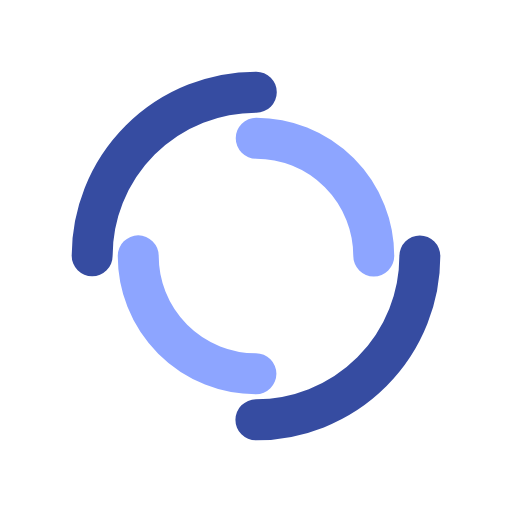
t = 0.00 s
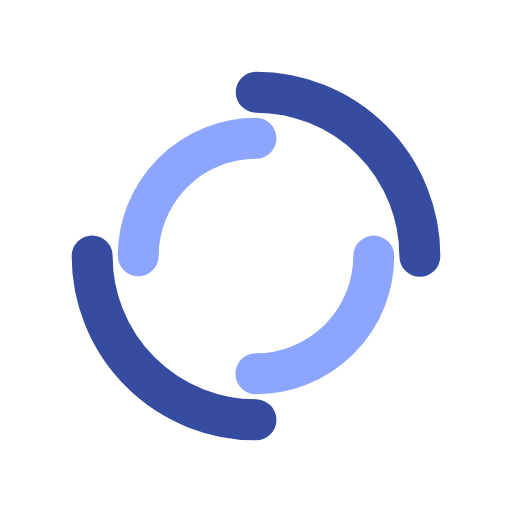
t = 0.25 s
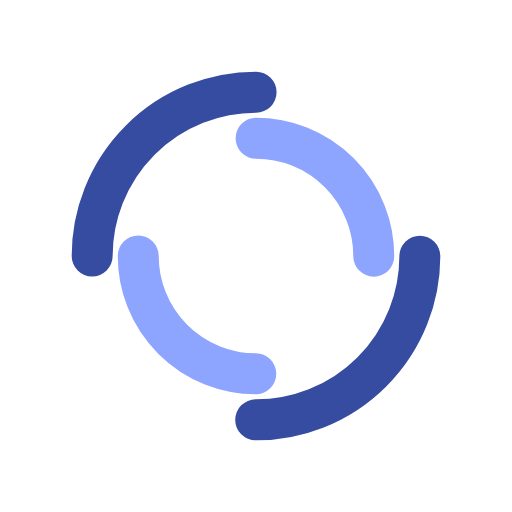
t = 0.50 s
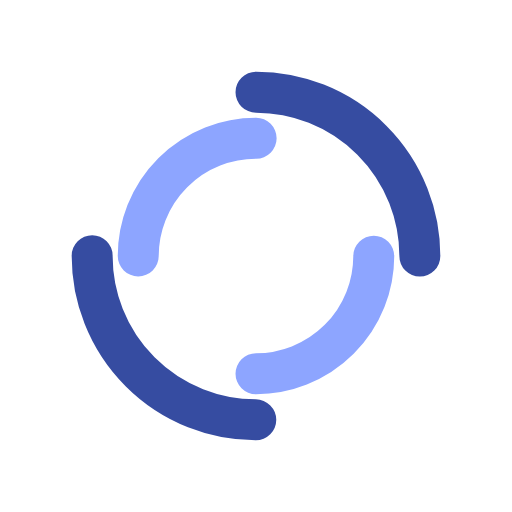
t = 0.75 s

The animated SVG that drew these frames (rendered in a browser with its animation timeline set to each time). Animation: 2 SMIL elements (animateTransform=2); one cycle of 1.00 s, repeats indefinitely.

<?xml version="1.0" encoding="utf-8"?>
<svg xmlns="http://www.w3.org/2000/svg" xmlns:xlink="http://www.w3.org/1999/xlink" style="margin: auto; background: rgb(255, 255, 255); display: block; shape-rendering: auto;" width="200px" height="200px" viewBox="0 0 100 100" preserveAspectRatio="xMidYMid">
<circle cx="50" cy="50" r="32" stroke-width="8" stroke="#364ca1" stroke-dasharray="50.26548245743669 50.26548245743669" fill="none" stroke-linecap="round">
  <animateTransform attributeName="transform" type="rotate" dur="1s" repeatCount="indefinite" keyTimes="0;1" values="0 50 50;360 50 50"></animateTransform>
</circle>
<circle cx="50" cy="50" r="23" stroke-width="8" stroke="#8da5ff" stroke-dasharray="36.12831551628262 36.12831551628262" stroke-dashoffset="36.12831551628262" fill="none" stroke-linecap="round">
  <animateTransform attributeName="transform" type="rotate" dur="1s" repeatCount="indefinite" keyTimes="0;1" values="0 50 50;-360 50 50"></animateTransform>
</circle>
<!-- [ldio] generated by https://loading.io/ --></svg>